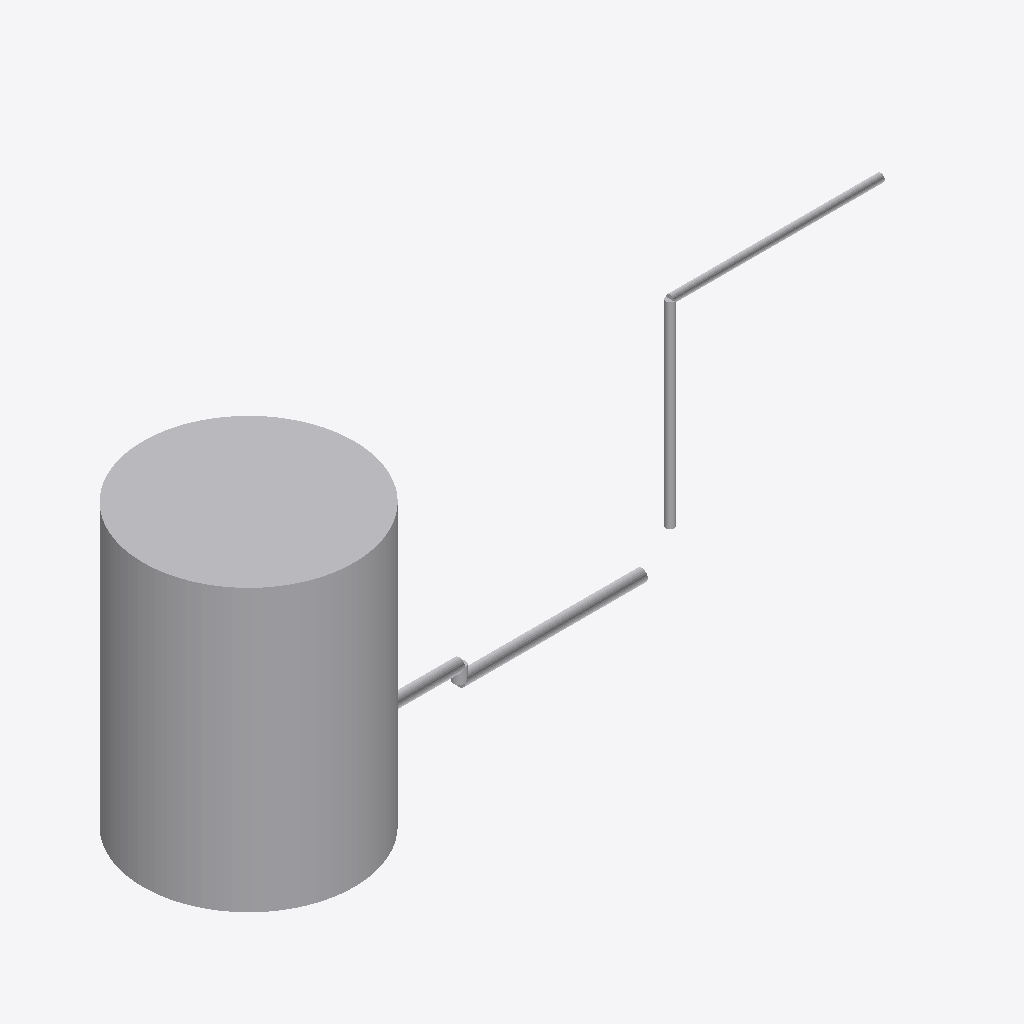
Isometric view of an IFC building model (IFC-SPF (STEP), schema IFC4X3, length unit millimetre), seen from the south-west, elements coloured by IFC class: 6 other elements (light grey).
Extent 10.5 m × 3.0 m × 4.0 m (x, y, z). Elements (6): 5 IfcPipeSegment, 1 IfcTank.

HEADER;
FILE_DESCRIPTION(('ViewDefinition[DesignTransferView]'),'2;1');
FILE_NAME('/dev/null','2026-10-18T18:46:56+00:00',(''),(''),'IfcOpenShell 0.9.0.post1','IfcOpenShell 0.9.0.post1','Nobody');
FILE_SCHEMA(('IFC4X3'));
ENDSEC;
DATA;
#1=IFCPROJECT('1nXVYHXRz2XezcFDSQ9$Ql',$,'SC-DAT-01',$,$,$,$,(#10),#5);
#12=IFCSITE('0SGsBxAJD0PPfKCVL14hvg',$,'S1',$,$,$,$,$,$,$,$,$,$,$);
#18=IFCTANK('3yjP3HXw119vzU6b7RByad',$,'Feed tank',$,$,#282,#28,'T-101',.STORAGE.);
#144=IFCPIPESEGMENT('2XBmaN3K5EzPL0_kygeVFo',$,'S3',$,$,#267,#154,'150-P-1001-A1A-S3',.RIGIDSEGMENT.);
#219=IFCPIPESEGMENT('0mzyR1BmTFhwbFcS$XlsvD',$,'S2',$,$,#292,#229,'100-P-1002-A1A-S2',.RIGIDSEGMENT.);
#173=IFCPIPESEGMENT('0lvTshxO1BDwB8U0Un65b9',$,'S1',$,$,#287,#183,'100-P-1002-A1A-S1',.RIGIDSEGMENT.);
#52=IFCPIPESEGMENT('1GI2pHBXb9thT74vcCEpYe',$,'S1',$,$,#252,#62,'150-P-1001-A1A-S1',.RIGIDSEGMENT.);
#98=IFCPIPESEGMENT('3qyVzAcb15rxqnJeA9koYj',$,'S2',$,$,#257,#108,'150-P-1001-A1A-S2',.RIGIDSEGMENT.);
ENDSEC;
